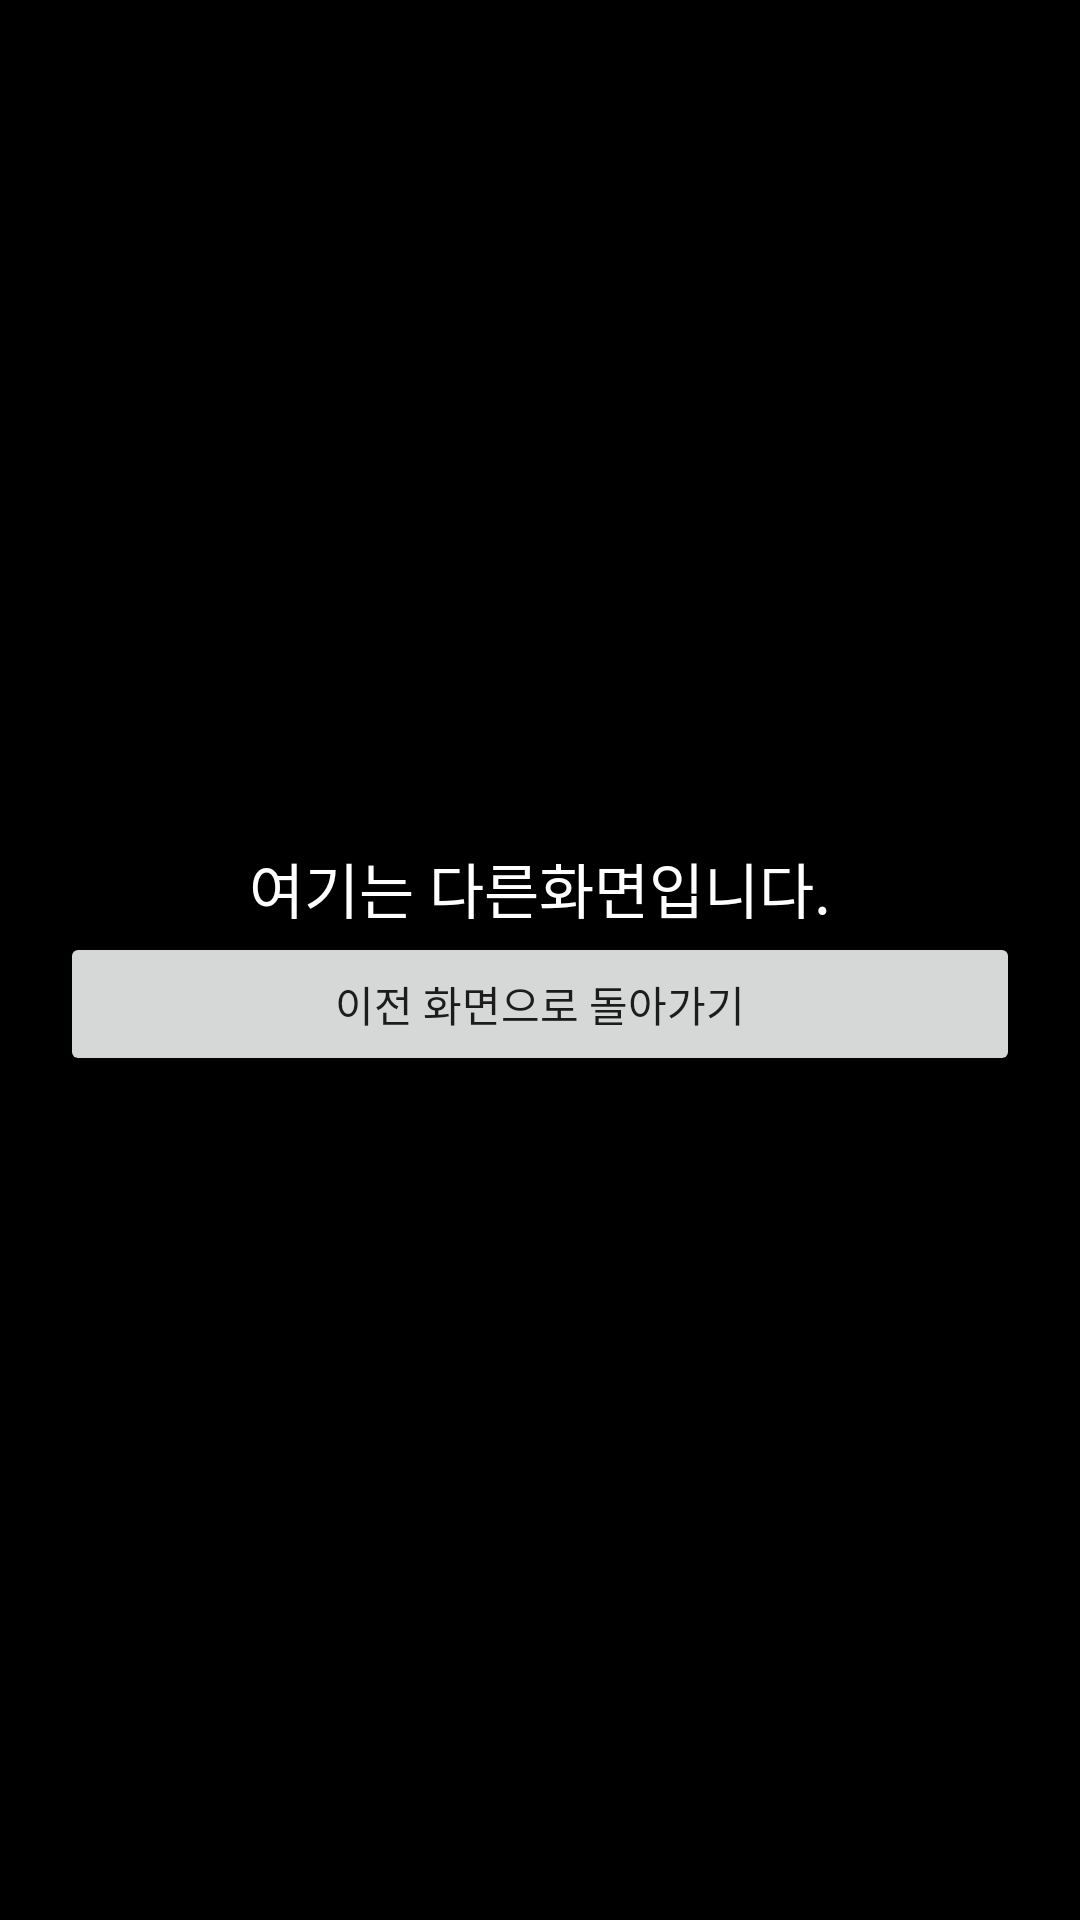

Here is an Android app screen rendered from its layout file. Give the layout XML and the strings, colors and styles it references.
<!-- AndroidManifest.xml: application theme Theme.Intent_20220215 -->
<!-- res/layout/activity_other.xml -->
<?xml version="1.0" encoding="utf-8"?>
<LinearLayout xmlns:android="http://schemas.android.com/apk/res/android"
    xmlns:app="http://schemas.android.com/apk/res-auto"
    xmlns:tools="http://schemas.android.com/tools"
    android:layout_width="match_parent"
    android:layout_height="match_parent"
    android:orientation="vertical"
    tools:context=".OtherActivity"
    android:background="#000000"
    android:padding="20dp"
    android:gravity="center">

    <TextView
        android:layout_width="wrap_content"
        android:layout_height="wrap_content"
        android:text="여기는 다른화면입니다."
        android:textColor="#ffffff"
        android:textSize="20sp"/>

    <Button
        android:id="@+id/btnReturnToMain"
        android:layout_width="match_parent"
        android:layout_height="wrap_content"
        android:text="이전 화면으로 돌아가기"/>

</LinearLayout>
<!-- resources referenced by this layout -->
<resources>
  <style name="Theme.Intent_20220215" parent="Theme.MaterialComponents.DayNight.DarkActionBar">
          
          <item name="colorPrimary">@color/purple_500</item>
          <item name="colorPrimaryVariant">@color/purple_700</item>
          <item name="colorOnPrimary">@color/white</item>
          
          <item name="colorSecondary">@color/teal_200</item>
          <item name="colorSecondaryVariant">@color/teal_700</item>
          <item name="colorOnSecondary">@color/black</item>
          
          <item name="android:statusBarColor" tools:targetApi="l">?attr/colorPrimaryVariant</item>
          
      </style>
  <!-- not gathered from this repository: default colours our renderer supplied (Android Studio template values) -->
  <color name="purple_500">#FF6200EE</color>
  <color name="purple_700">#FF3700B3</color>
  <color name="teal_200">#FF03DAC5</color>
  <color name="teal_700">#FF018786</color>
  <color name="black">#FF000000</color>
  <color name="white">#FFFFFFFF</color>
</resources>
